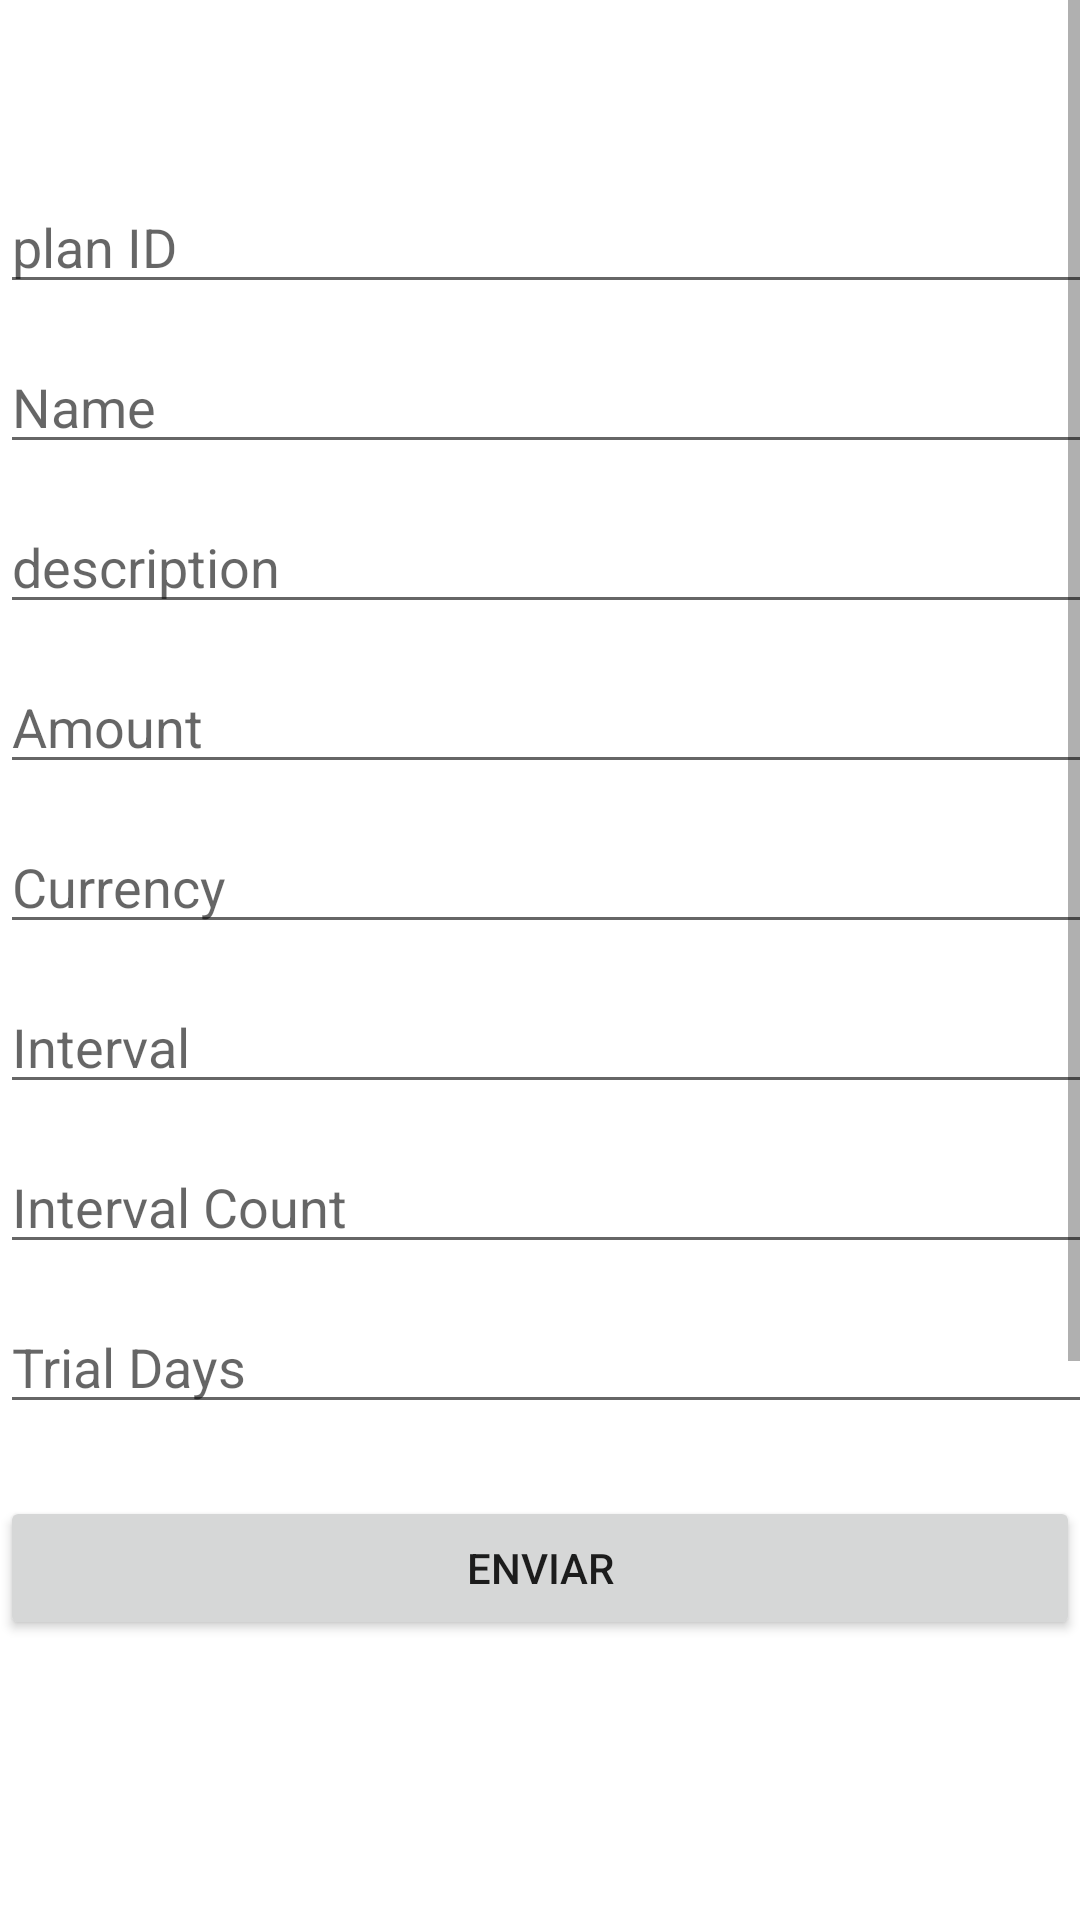

Produce the Android XML layout that renders to this screen, including the resource entries it uses.
<!-- AndroidManifest.xml: application theme Theme.EpaycoSDK -->
<!-- res/layout/create_plan_fragment.xml -->
<?xml version="1.0" encoding="utf-8"?>
<androidx.constraintlayout.widget.ConstraintLayout xmlns:android="http://schemas.android.com/apk/res/android"
    xmlns:app="http://schemas.android.com/apk/res-auto"
    xmlns:tools="http://schemas.android.com/tools"
    android:layout_width="match_parent"
    android:layout_height="match_parent"
    tools:context=".ui.plans.CreatePlan">
    <ScrollView
        android:layout_width="match_parent"
        android:layout_height="wrap_content">
        <LinearLayout
            android:layout_width="match_parent"
            android:layout_height="wrap_content"
            android:orientation="vertical">
            <EditText
                android:id="@+id/EditTextIdPlan"
                android:layout_width="409dp"
                android:layout_height="wrap_content"
                android:layout_marginTop="60dp"
                android:hint="@string/planId"
                android:inputType="textPersonName"
                app:layout_constraintTop_toTopOf="parent"
                tools:layout_editor_absoluteX="1dp" />

            <EditText
                android:id="@+id/EditTextName"
                android:layout_width="409dp"
                android:layout_height="wrap_content"
                android:layout_marginTop="12dp"
                android:hint="@string/Name"
                android:inputType="textEmailAddress"
                app:layout_constraintTop_toBottomOf="@+id/EditTextIdPlan"
                tools:layout_editor_absoluteX="1dp"/>

            <EditText
                android:id="@+id/EditTextDescription"
                android:layout_width="409dp"
                android:layout_height="wrap_content"
                android:layout_marginTop="12dp"
                android:hint="@string/description"
                android:inputType="textEmailAddress"
                app:layout_constraintTop_toBottomOf="@+id/EditTextName"
                tools:layout_editor_absoluteX="1dp"/>

            <EditText
                android:id="@+id/EditTextAmount"
                android:layout_width="409dp"
                android:layout_height="wrap_content"
                android:layout_marginTop="12dp"
                android:hint="@string/Amount"
                android:inputType="text"
                app:layout_constraintTop_toBottomOf="@+id/EditTextDescription"
                tools:layout_editor_absoluteX="1dp"/>

            <EditText
                android:id="@+id/EditTextCurrency"
                android:layout_width="409dp"
                android:layout_height="wrap_content"
                android:layout_marginTop="12dp"
                android:hint="@string/Currency"
                android:inputType="text"
                app:layout_constraintTop_toBottomOf="@+id/EditTextAmount"
                tools:layout_editor_absoluteX="1dp"/>

            <EditText
                android:id="@+id/EditTextInterval"
                android:layout_width="409dp"
                android:layout_height="wrap_content"
                android:layout_marginTop="12dp"
                android:hint="@string/Interval"
                android:inputType="text"
                app:layout_constraintTop_toBottomOf="@+id/EditTextCurrency"
                tools:layout_editor_absoluteX="1dp"/>

            <EditText
                android:id="@+id/EditTextIntervalCount"
                android:layout_width="409dp"
                android:layout_height="wrap_content"
                android:layout_marginTop="12dp"
                android:hint="@string/IntervalCount"
                android:inputType="text"
                app:layout_constraintTop_toBottomOf="@+id/EditTextInterval"
                tools:layout_editor_absoluteX="1dp"/>

            <EditText
                android:id="@+id/EditTextTrialDays"
                android:layout_width="409dp"
                android:layout_height="wrap_content"
                android:layout_marginTop="12dp"
                android:hint="@string/TrialDays"
                android:inputType="text"
                app:layout_constraintTop_toBottomOf="@+id/EditTextIntervalCount"
                tools:layout_editor_absoluteX="1dp"/>
            <Button
                android:id="@+id/ButtonSendFeedback"
                android:layout_width="fill_parent"
                android:layout_height="wrap_content"
                android:layout_marginTop="24dp"
                android:onClick="sendFeedback"
                android:text="@string/enviar"
                app:layout_constraintTop_toBottomOf="@+id/EditTextTrialDays"
                tools:layout_editor_absoluteX="8dp"/>


            <TextView
                android:id="@+id/result"
                android:layout_width="397dp"
                android:layout_height="356dp"
                android:layout_marginStart="8dp"
                android:layout_marginEnd="8dp"
                android:textAlignment="center"
                android:textSize="20sp"
                app:layout_constraintBottom_toBottomOf="parent"
                app:layout_constraintEnd_toEndOf="parent"
                app:layout_constraintHorizontal_bias="1.0"
                app:layout_constraintStart_toStartOf="parent"
                app:layout_constraintTop_toBottomOf="@+id/ButtonSendFeedback"
                app:layout_constraintVertical_bias="0.0" />
        </LinearLayout>
    </ScrollView>
</androidx.constraintlayout.widget.ConstraintLayout>
<!-- resources referenced by this layout -->
<resources>
  <string name="Amount">Amount</string>
  <string name="Currency">Currency</string>
  <string name="Interval">Interval</string>
  <string name="IntervalCount">Interval Count</string>
  <string name="Name">Name</string>
  <string name="TrialDays">Trial Days</string>
  <string name="description">description</string>
  <string name="enviar">Enviar</string>
  <string name="planId">plan ID</string>
  <style name="Theme.EpaycoSDK" parent="Theme.MaterialComponents.DayNight.DarkActionBar">
          
          <item name="colorPrimary">@color/purple_500</item>
          <item name="colorPrimaryVariant">@color/purple_700</item>
          <item name="colorOnPrimary">@color/white</item>
          
          <item name="colorSecondary">@color/teal_200</item>
          <item name="colorSecondaryVariant">@color/teal_700</item>
          <item name="colorOnSecondary">@color/black</item>
          
          <item name="android:statusBarColor" tools:targetApi="l">?attr/colorPrimaryVariant</item>
          
      </style>
  <!-- not gathered from this repository: default colours our renderer supplied (Android Studio template values) -->
  <color name="purple_500">#FF6200EE</color>
  <color name="purple_700">#FF3700B3</color>
  <color name="teal_200">#FF03DAC5</color>
  <color name="teal_700">#FF018786</color>
  <color name="black">#FF000000</color>
  <color name="white">#FFFFFFFF</color>
</resources>
